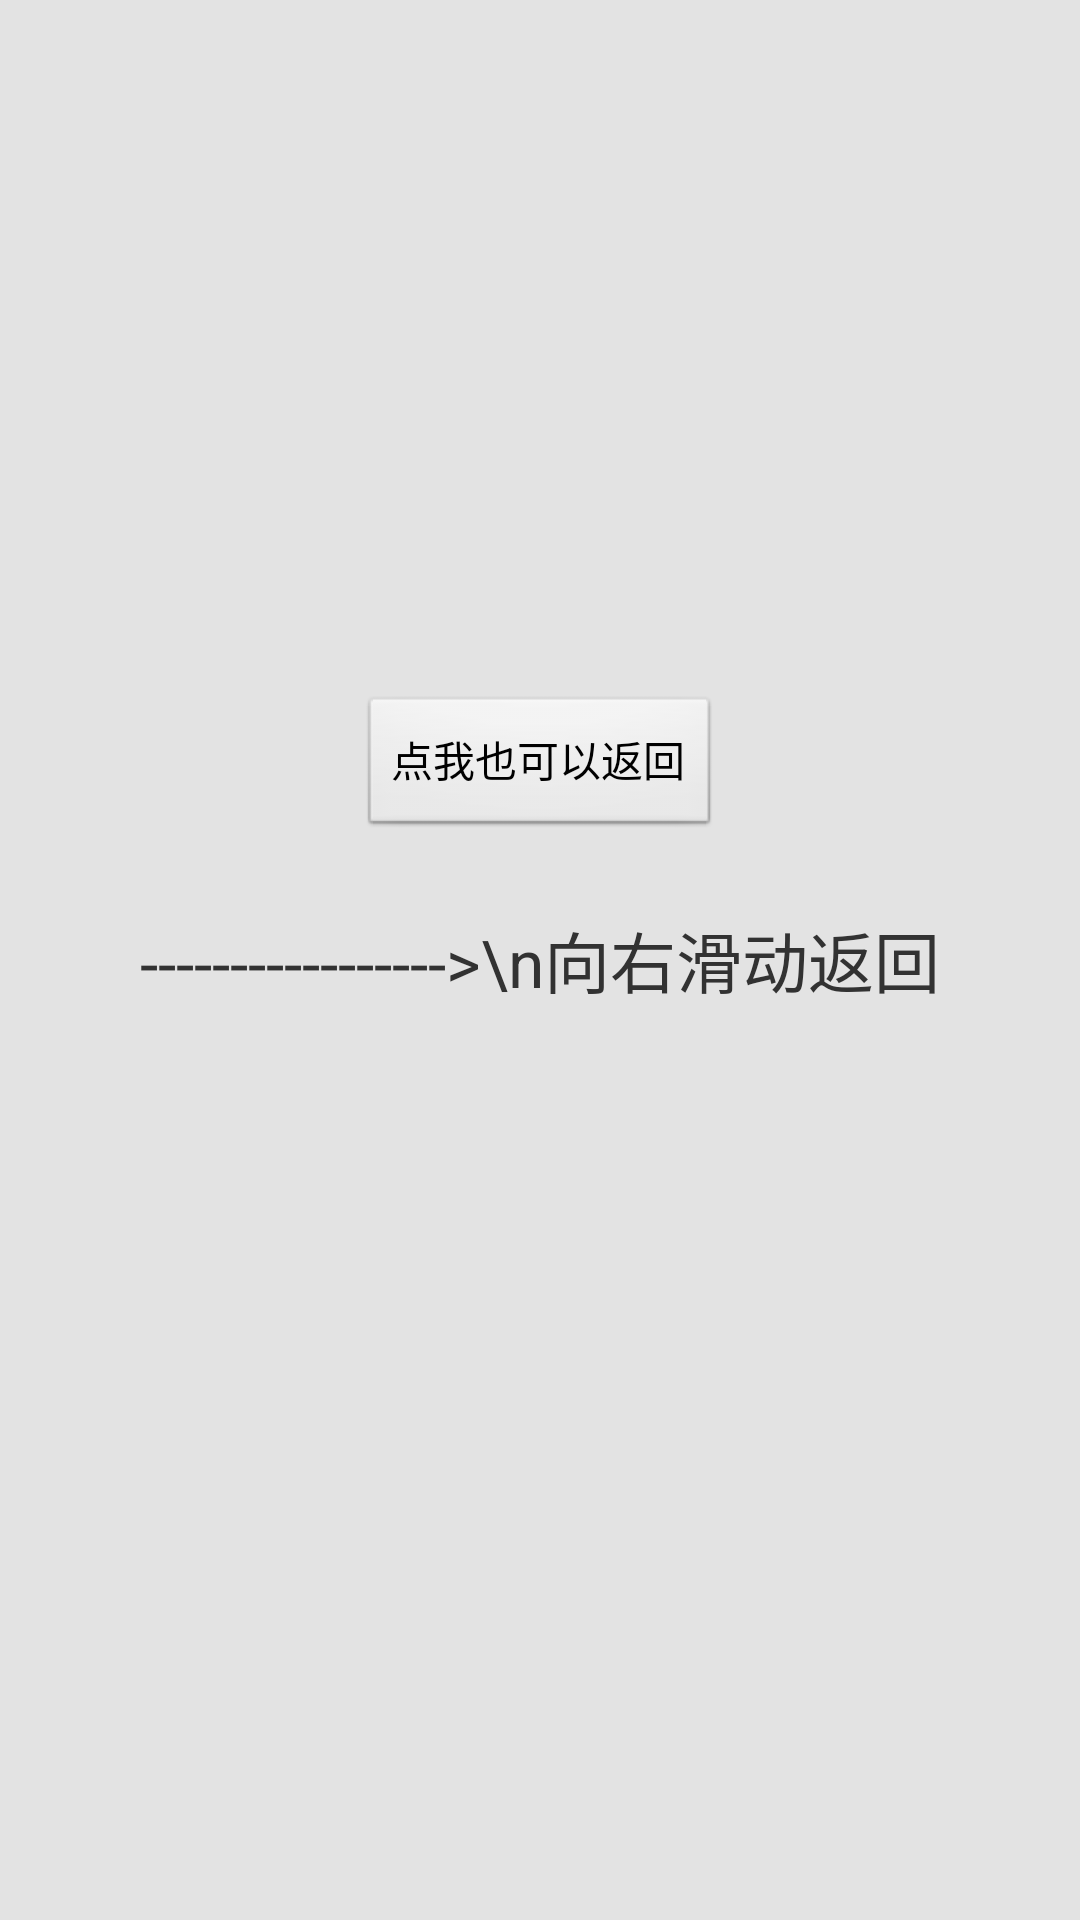

Here is an Android app screen rendered from its layout file. Give the layout XML and the strings, colors and styles it references.
<!-- AndroidManifest.xml: application theme AppTheme -->
<!-- res/layout/activity_simple.xml -->
<?xml version="1.0" encoding="UTF-8"?>
<RelativeLayout xmlns:android="http://schemas.android.com/apk/res/android"
    xmlns:tools="http://schemas.android.com/tools"
    android:id="@+id/sildingFinishLayout"
    android:layout_width="match_parent"
    android:layout_height="match_parent"
    android:background="@color/theme_bg_color"
    android:clickable="true" >

    <TextView
        android:id="@+id/textView1"
        android:layout_width="wrap_content"
        android:layout_height="wrap_content"
        android:layout_centerInParent="true"
        android:gravity="center"
        android:text="----------------->\n向右滑动返回"
        android:textSize="22sp" />

    <Button
        android:id="@+id/button1"
        android:layout_width="wrap_content"
        android:layout_height="wrap_content"
        android:layout_above="@id/textView1"
        android:layout_centerHorizontal="true"
        android:layout_marginBottom="24dp"
        android:text="点我也可以返回" />

</RelativeLayout>
<!-- resources referenced by this layout -->
<resources>
  <color name="theme_bg_color">#E3E3E3</color>
  <style name="AppTheme" parent="AppBaseTheme">
          
      </style>
  <style name="AppBaseTheme" parent="android:Theme.Light">
          
      </style>
</resources>
